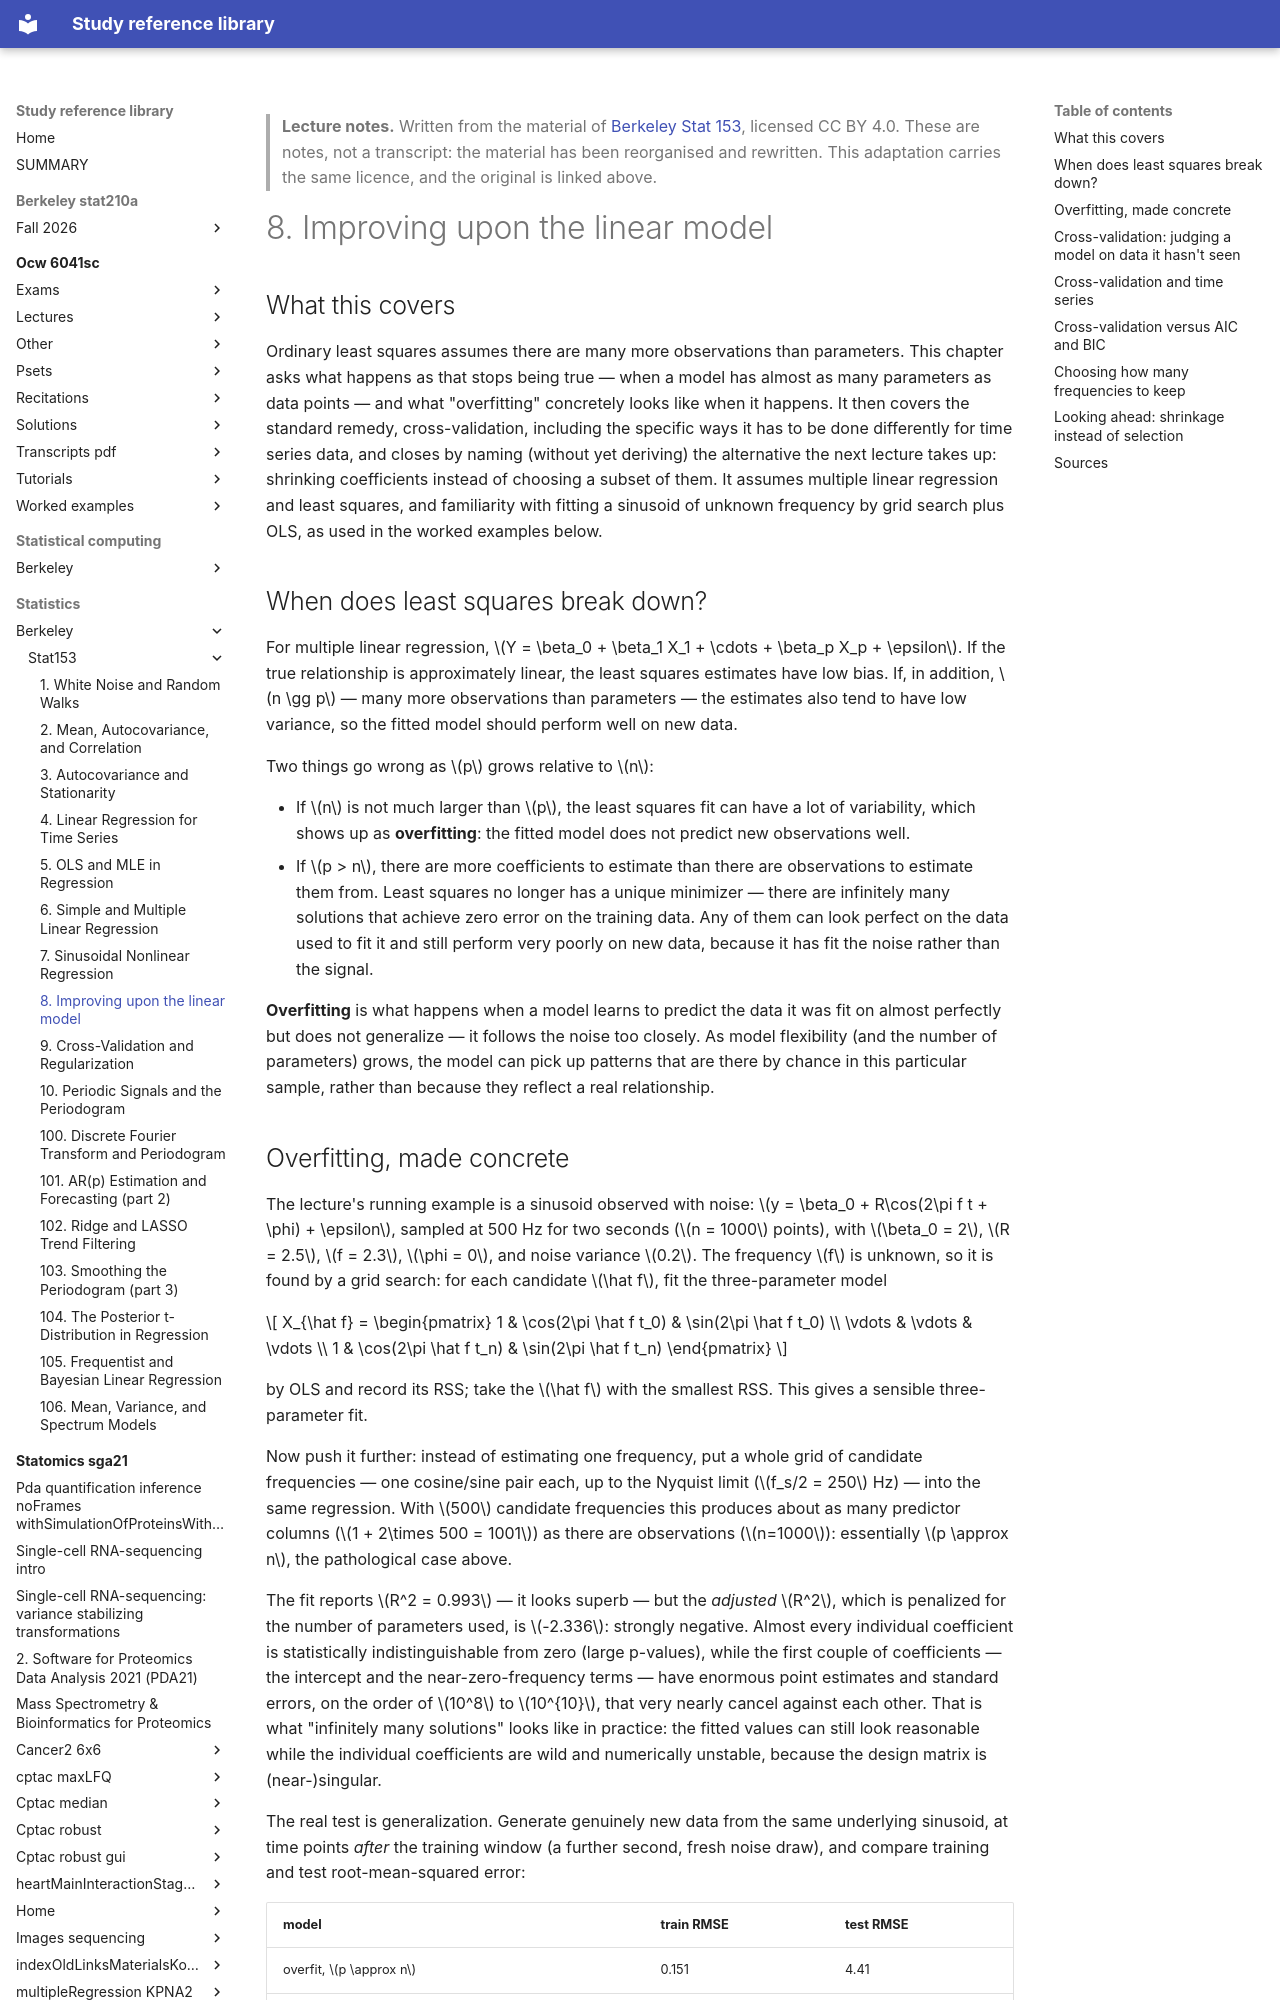

repository: Claptar/knowledge-base-library · page: statistics/berkeley/stat153/08-improving-upon-the-linear-model/index.html · generator: mkdocs

---
title: "8. Improving upon the linear model"
course: "Berkeley Stat 153"
chapter: 8
source: "https://github.com/berkeley-stat153"
licence: "CC BY 4.0"
written: "2026-09-20"
---

> **Lecture notes.** Written from the material of [Berkeley Stat 153](https://github.com/berkeley-stat153), licensed CC BY 4.0. These are notes, not a transcript: the material has been reorganised and rewritten. This adaptation carries the same licence, and the original is linked above.

# 8. Improving upon the linear model

## What this covers

Ordinary least squares assumes there are many more observations than parameters. This chapter
asks what happens as that stops being true — when a model has almost as many parameters as data
points — and what "overfitting" concretely looks like when it happens. It then covers the standard
remedy, cross-validation, including the specific ways it has to be done differently for time series
data, and closes by naming (without yet deriving) the alternative the next lecture takes up:
shrinking coefficients instead of choosing a subset of them. It assumes multiple linear regression
and least squares, and familiarity with fitting a sinusoid of unknown frequency by grid search plus
OLS, as used in the worked examples below.

## When does least squares break down?

For multiple linear regression, $Y = \beta_0 + \beta_1 X_1 + \cdots + \beta_p X_p + \epsilon$. If the
true relationship is approximately linear, the least squares estimates have low bias. If, in
addition, $n \gg p$ — many more observations than parameters — the estimates also tend to have low
variance, so the fitted model should perform well on new data.

Two things go wrong as $p$ grows relative to $n$:

- If $n$ is not much larger than $p$, the least squares fit can have a lot of variability, which
  shows up as **overfitting**: the fitted model does not predict new observations well.
- If $p > n$, there are more coefficients to estimate than there are observations to estimate them
  from. Least squares no longer has a unique minimizer — there are infinitely many solutions that
  achieve zero error on the training data. Any of them can look perfect on the data used to fit it
  and still perform very poorly on new data, because it has fit the noise rather than the signal.

**Overfitting** is what happens when a model learns to predict the data it was fit on almost
perfectly but does not generalize — it follows the noise too closely. As model flexibility (and the
number of parameters) grows, the model can pick up patterns that are there by chance in this
particular sample, rather than because they reflect a real relationship.
